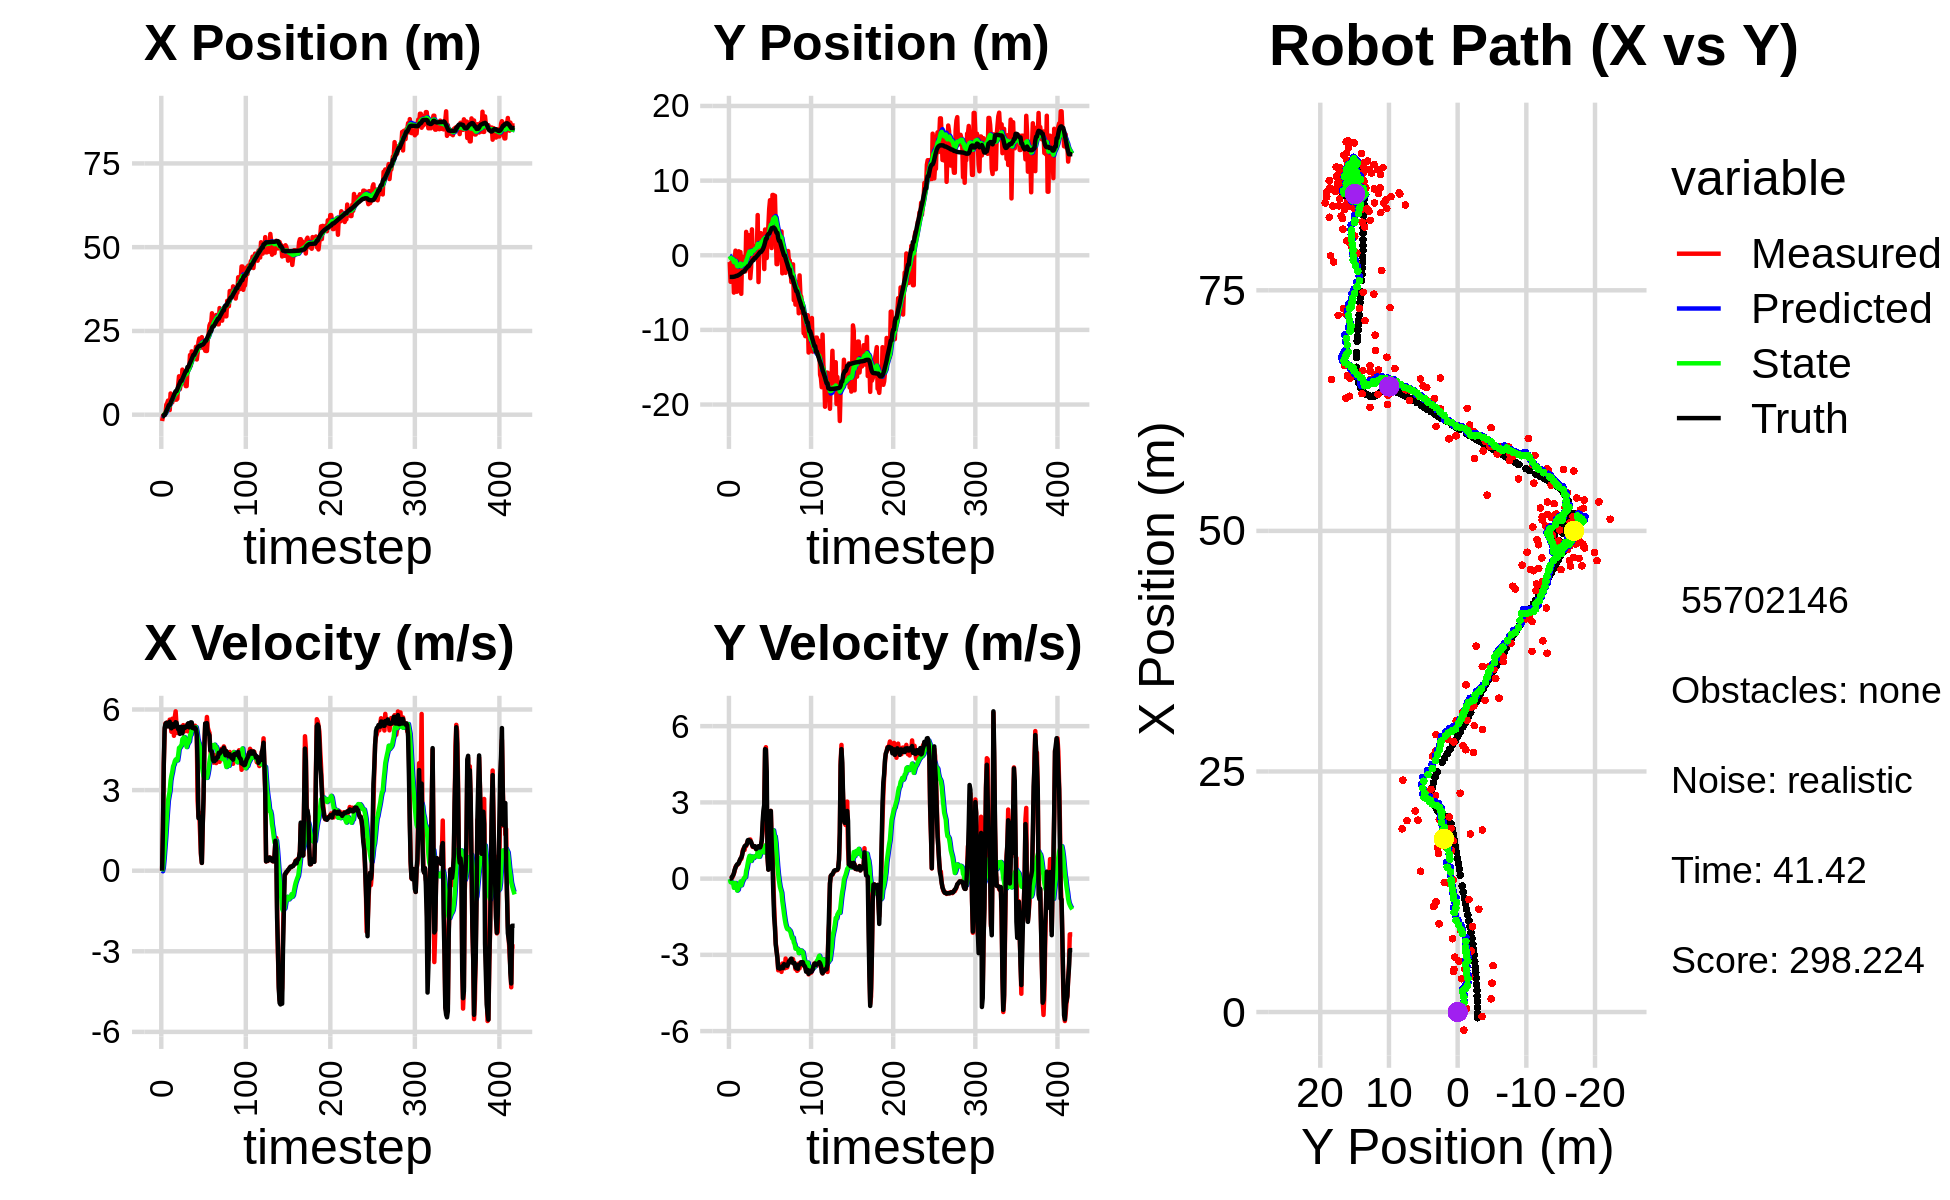

Source data for this figure (header and first rows):
-1.882830798609721246e+00, -9.084054243842036858e-01, 0.000000000000000000e+00, -0.000000000000000000e+00, 0.000000000000000000e+00, 0.000000000000000000e+00, 0.000000000000000000e+00, 0.000000000000000000e+00, -1.318058120606277195e-01, -5.832128287790942084e-02, 0.000000000000000000e+00, 0.000000000000000000e+00, -5.937191843138470704e-01, -2.903136730245809982e+00, 0.000000000000000000e+00, 0.000000000000000000e+00, 0.000000000000000000e+00, 2.584793255664408207e-04
-1.882830798609721246e+00, -9.084054243842036858e-01, 0.000000000000000000e+00, -0.000000000000000000e+00, -1.318058120606277195e-01, -5.832128287790942084e-02, 0.000000000000000000e+00, 0.000000000000000000e+00, -2.527185600098431073e-01, -1.154090267132086012e-01, -2.246113087730278526e-02, -2.081777059031711744e-02, -5.937191843138470704e-01, -2.903136730245809982e+00, 0.000000000000000000e+00, 0.000000000000000000e+00, 0.000000000000000000e+00, 1.209893380291759968e-04
-4.640980286980129765e-01, -3.558299816142868277e+00, 1.602999949332125640e+00, -5.533016878206059933e-04, -2.549646730975733688e-01, -1.174908037722403181e-01, -2.246113087730278526e-02, -2.081777059031711744e-02, -2.322784584602284041e-01, -3.660456358479326489e-01, 1.007666262733353524e-01, -1.407626821270869522e-01, -4.972645640722617166e-01, -2.903164959406087764e+00, 1.600000000000000089e+00, 0.000000000000000000e+00, 1.600000023841857910e+00, 3.451663651503622532e-04
3.317467858429389016e-02, -9.322232306725555251e-01, 3.979911351894326987e+00, 2.656657463091709540e-02, -2.222017958328948717e-01, -3.801219040606413357e-01, 1.007666262733353524e-01, -1.407626821270869522e-01, -7.935571258206539080e-02, -4.154301267968931177e-01, 4.329899275681451387e-01, -1.471977041687270171e-01, -1.175152656392675216e-01, -2.902807980549411138e+00, 4.000000000000000000e+00, 7.000000000000000146e-03, 4.000000000000000000e+00, -6.675068289041519165e-03
3.317467858429389016e-02, -9.322232306725555251e-01, 5.194884436483300227e+00, 3.467672339363394446e-02, -3.605671982525087554e-02, -4.301498972137658416e-01, 4.329899275681451387e-01, -1.471977041687270171e-01, 1.537773186305038953e-01, -4.625513949478029518e-01, 8.468618098448402742e-01, -1.541127757774445328e-01, -1.175152656392675216e-01, -2.902807980549411138e+00, 5.315999999999999837e+00, 8.699999999999999400e-02, 5.315999984741210938e+00, -6.675068289041519165e-03
3.600433323902593741e-01, -1.279245122263578560e+00, 5.485823190532907567e+00, 1.136344869477695224e-01, 2.384634996149879171e-01, -4.779626725255474162e-01, 8.468618098448402742e-01, -1.541127757774445328e-01, 4.510834562441580209e-01, -5.330823723277178239e-01, 1.259128388034944201e+00, -1.711291358094688964e-01, 4.824450616818891091e-01, -2.894992217004811685e+00, 5.463000000000000078e+00, 1.229999999999999982e-01, 5.464000225067138672e+00, -2.071124687790870667e-02
3.002672255312084815e+00, -5.003314286419089818e+00, 5.460526652497026845e+00, 1.948002487250998227e-01, 5.769962950476524854e-01, -5.501952859086647329e-01, 1.259128388034944201e+00, -1.711291358094688964e-01, 9.795888327306468968e-01, -9.228159049370167066e-01, 1.745546161196783963e+00, -3.618607692013443566e-01, 1.111492455205324248e+00, -2.878485708879392035e+00, 5.504999999999999893e+00, 2.139999999999999958e-01, 5.508999824523925781e+00, -3.565913811326026917e-02
3.466324031369783842e+00, -5.829490144184141798e-01, 5.515646748509298369e+00, 3.036754847348519526e-01, 1.154143448850325271e+00, -9.590019818571511312e-01, 1.745546161196783963e+00, -3.618607692013443566e-01, 1.540242445537939764e+00, -8.923522427135915924e-01, 2.192558011266493967e+00, -2.984614488672879817e-01, 1.633304893867963736e+00, -2.856248232190793157e+00, 5.370000000000000107e+00, 3.519999999999999796e-01, 5.381999969482421875e+00, -5.500156432390213013e-02
4.217789948274567990e+00, 6.183582819939698050e-01, 5.527898987771385997e+00, 4.599358860010387406e-01, 1.759498246664589205e+00, -9.221983876003203573e-01, 2.192558011266493967e+00, -2.984614488672879817e-01, 2.145386719202804660e+00, -7.445896739986180846e-01, 2.610224672745645957e+00, -1.743345710918552949e-01, 2.250564873393363641e+00, -2.814370484491564905e+00, 5.384000000000000341e+00, 4.279999999999999916e-01, 5.401000022888183594e+00, -8.301145583391189575e-02
1.376158416292914799e+00, -4.880737380795341807e+00, 5.375376067717581918e+00, 5.045145617497492907e-01, 2.406409186477369122e+00, -7.620231311078036196e-01, 2.610224672745645957e+00, -1.743345710918552949e-01, 2.457597314055885995e+00, -1.108403025448372325e+00, 2.794530362231277820e+00, -3.365783204773694637e-01, 2.876850426676531125e+00, -2.759040908494541089e+00, 5.488000000000000433e+00, 5.090000000000000080e-01, 5.512000083923339844e+00, -9.358245879411697388e-02
1.376158416292914799e+00, -4.880737380795341807e+00, 5.622290577696755776e+00, 5.276891199987856496e-01, 2.737050350279013777e+00, -1.142060857496109305e+00, 2.794530362231277820e+00, -3.365783204773694637e-01, 2.762355336651264537e+00, -1.447640822804495908e+00, 2.963992096777960494e+00, -4.703323608804024780e-01, 2.876850426676531125e+00, -2.759040908494541089e+00, 5.543999999999999595e+00, 5.639999999999999458e-01, 5.572000026702880859e+00, -9.358245879411697388e-02
6.335435926913400628e+00, -1.955692337645404066e+00, 5.431603458356868863e+00, 5.658661468833365848e-01, 3.058754546329060631e+00, -1.494674058892536239e+00, 2.963992096777960494e+00, -4.703323608804024780e-01, 3.484923117047510566e+00, -1.488485734627764234e+00, 3.348999848093746401e+00, -4.357032533235329352e-01, 3.513061821455916611e+00, -2.697007047333238816e+00, 5.333000000000000185e+00, 5.759999999999999565e-01, 5.363999843597412109e+00, -1.038058400154113770e-01
4.445437878435086532e+00, 5.309766665226629545e-01, 5.170695728987885431e+00, 5.965985953775613249e-01, 3.819823101856885117e+00, -1.532056059960117622e+00, 3.348999848093746401e+00, -4.357032533235329352e-01, 3.972617750940957482e+00, -1.290232647840188207e+00, 3.536248150976085913e+00, -2.809986249011040549e-01, 4.124344170043808155e+00, -2.630392657794571321e+00, 5.299000000000000377e+00, 6.300000000000000044e-01, 5.335999965667724609e+00, -1.148727610707283020e-01
3.659047425353343819e+00, -1.757648812612295774e+00, 5.655393659427240038e+00, 6.955041590405423024e-01, 4.326242566038565940e+00, -1.318332510330298524e+00, 3.536248150976085913e+00, -2.809986249011040549e-01, 4.377069174510919147e+00, -1.314302419177059145e+00, 3.678057358281213052e+00, -2.515344811364961797e-01, 4.634056389809558141e+00, -2.569842563482700903e+00, 5.453000000000000291e+00, 7.059999999999999609e-01, 5.498000144958496094e+00, -1.223662495613098145e-01
5.702348202866159177e+00, 4.247575531753801092e-01, 5.567599581316487800e+00, 7.656589422246475873e-01, 4.744874910339040852e+00, -1.339455867290708868e+00, 3.678057358281213052e+00, -2.515344811364961797e-01, 4.931990777181920471e+00, -1.126697384896680143e+00, 3.887419224737131973e+00, -1.160945701859207313e-01, 5.264761269490667139e+00, -2.488695072402713038e+00, 5.363000000000000433e+00, 7.850000000000000311e-01, 5.420000076293945312e+00, -1.366632580757141113e-01
4.825147688211663954e+00, -5.165448115853676470e+00, 5.020899887462542566e+00, 7.726341598273708255e-01, 5.320732699655633446e+00, -1.138306841915272205e+00, 3.887419224737131973e+00, -1.160945701859207313e-01, 5.335072796741910928e+00, -1.477372598973722972e+00, 3.955025361287422214e+00, -2.627043170104481629e-01, 5.891630470996449986e+00, -2.398039269016856601e+00, 5.357000000000000206e+00, 8.249999999999999556e-01, 5.420000076293945312e+00, -1.526859104633331299e-01
5.282018125302834655e+00, -1.733158701988550265e-01, 5.716382210141722098e+00, 9.513150434120508647e-01, 5.730575332870652794e+00, -1.503643030674767900e+00, 3.955025361287422214e+00, -2.627043170104481629e-01, 5.782195438754436978e+00, -1.323516135373792757e+00, 4.077017851901723056e+00, -1.410645980506719244e-01, 6.509628594279556424e+00, -2.299640999557205578e+00, 5.453000000000000291e+00, 9.090000000000000302e-01, 5.527999877929687500e+00, -1.649077683687210083e-01
4.489463627203020835e+00, -1.066311167445662900e+00, 5.932620239345617108e+00, 1.123148425437494380e+00, 6.189897223944608839e+00, -1.337622595178859841e+00, 4.077017851901723056e+00, -1.410645980506719244e-01, 6.131542135007082450e+00, -1.255522024405254067e+00, 4.139062775284707563e+00, -6.775558653325433611e-02, 7.031023324105611927e+00, -2.208584235985333599e+00, 5.527000000000000135e+00, 1.080000000000000071e+00, 5.631999969482421875e+00, -1.871030777692794800e-01
4.489463627203020835e+00, -1.066311167445662900e+00, 5.418714939669394326e+00, 1.190727020131875813e+00, 6.545448412535552762e+00, -1.262297583058579420e+00, 4.139062775284707563e+00, -6.775558653325433611e-02, 6.424026148671481806e+00, -1.187946010515872786e+00, 4.134110727567863464e+00, 9.835893582436222582e-04, 7.031023324105611927e+00, -2.208584235985333599e+00, 5.511000000000000121e+00, 1.163000000000000034e+00, 5.631999969482421875e+00, -2.163055688142776489e-01
4.773530304567605853e+00, -1.321056353184179244e+00, 5.123752394344704975e+00, 1.125910937987792959e+00, 6.837437221428268153e+00, -1.187847651580048458e+00, 4.134110727567863464e+00, 9.835893582436222582e-04, 6.699934531199110310e+00, -1.150776301036319893e+00, 4.104681392090508751e+00, 4.755878045388343273e-02, 7.663587868585893581e+00, -2.080046342344580967e+00, 5.365000000000000213e+00, 1.268999999999999906e+00, 5.513000011444091797e+00, -2.163055688142776489e-01
8.869147420277045057e+00, -2.163466321588739305e+00, 5.344674403387066342e+00, 1.297865756455229391e+00, 7.110402670408161541e+00, -1.146020422990931653e+00, 4.104681392090508751e+00, 4.755878045388343273e-02, 7.337052463552485193e+00, -1.187088183403082420e+00, 4.301727415058281601e+00, 5.869656401243101423e-02, 8.276773751250694033e+00, -1.938793646707068108e+00, 5.267000000000000348e+00, 1.296000000000000041e+00, 5.425000190734863281e+00, -2.382223904132843018e-01
1.146740967062575933e+01, 3.133488608799594122e+00, 5.160787495238483125e+00, 1.279359408447768409e+00, 7.767225205058313264e+00, -1.181218527001839380e+00, 4.301727415058281601e+00, 5.869656401243101423e-02, 8.152222276455921346e+00, -7.210995193162970107e-01, 4.571812991910211288e+00, 3.137708806133013284e-01, 8.872473061537673900e+00, -1.792545841596658640e+00, 5.261999999999999567e+00, 1.316999999999999948e+00, 5.425000190734863281e+00, -2.430012524127960205e-01
7.619595229495123689e+00, 7.358527909673108214e-01, 5.289887371127306004e+00, 1.399956048140567066e+00, 8.609403575646942031e+00, -6.897224312549669056e-01, 4.571812991910211288e+00, 3.137708806133013284e-01, 8.556147581230909793e+00, -5.080799624610777832e-01, 4.577724222781822228e+00, 4.291203231009097507e-01, 9.467033684612619737e+00, -1.641348289067606103e+00, 5.091000000000000192e+00, 1.364999999999999991e+00, 5.270999908447265625e+00, -2.587164342403411865e-01
9.165826440101522365e+00, 2.698172760898779998e+00, 5.281123095222099550e+00, 1.481541534269215310e+00, 9.013920003509092282e+00, -4.651679301509867859e-01, 4.577724222781822228e+00, 4.291203231009097507e-01, 9.064777147793575907e+00, -1.214153402867272358e-01, 4.643873182386617948e+00, 6.221767971355084414e-01, 1.006687194103717431e+01, -1.477812098616452019e+00, 5.352999999999999758e+00, 1.512000000000000011e+00, 5.561999797821044922e+00, -2.735050320625305176e-01
9.165826440101522365e+00, 2.698172760898779998e+00, 5.132622958343461939e+00, 1.470069716289866601e+00, 9.529164466032238323e+00, -5.919766057317638747e-02, 4.643873182386617948e+00, 6.221767971355084414e-01, 9.521411403481600644e+00, 2.372645377468445838e-01, 4.664588850136180298e+00, 7.868915053282028449e-01, 1.006687194103717431e+01, -1.477812098616452019e+00, 5.349000000000000199e+00, 1.524000000000000021e+00, 5.561999797821044922e+00, -2.789490818977355957e-01
1.345957976594902661e+01, 1.950992775769689214e+00, 5.228757400132668209e+00, 1.497604240589379021e+00, 9.987870288495217963e+00, 3.159536882796648571e-01, 4.664588850136180298e+00, 7.868915053282028449e-01, 1.033647645947680260e+01, 5.006345729775685260e-01, 4.897924140164570339e+00, 8.938070977950572926e-01, 1.068040686864460298e+01, -1.303796099951820775e+00, 5.113000000000000433e+00, 1.457999999999999963e+00, 5.316999912261962891e+00, -2.789490818977355957e-01
1.068450087340708876e+01, -3.074724720912684450e+00, 5.418258080494672058e+00, 1.540508751287040567e+00, 1.082626887349325884e+01, 5.900152827570742664e-01, 4.897924140164570339e+00, 8.938070977950572926e-01, 1.084052177230256220e+01, 2.727199746763119825e-01, 4.933159186976605604e+00, 7.559580687154974221e-01, 1.126571494391575712e+01, -1.136746691834651379e+00, 5.344000000000000306e+00, 1.485000000000000098e+00, 5.546000003814697266e+00, -2.770083546638488770e-01
1.169479484864430852e+01, -1.639151083408936227e+00, 5.183322805132745792e+00, 1.415024825052487500e+00, 1.133383769100022320e+01, 3.483157815478617469e-01, 4.933159186976605604e+00, 7.559580687154974221e-01, 1.138012303344361165e+01, 1.895012841732489905e-01, 4.973191979669672413e+00, 6.951955991798584034e-01, 1.185763770377306869e+01, -9.709146482998688432e-01, 5.355000000000000426e+00, 1.443999999999999950e+00, 5.546000003814697266e+00, -2.665018737316131592e-01
1.096282440407981440e+01, 3.471672249874427685e+00, 5.270154278576652196e+00, 1.344691894403190480e+00, 1.187744223141057809e+01, 2.590208440912348253e-01, 4.973191979669672413e+00, 6.951955991798584034e-01, 1.180895647757290412e+01, 5.893668483408815995e-01, 4.948432428902147961e+00, 8.706949872561766668e-01, 1.246991568788884308e+01, -8.087699878741515525e-01, 5.314000000000000057e+00, 1.342000000000000082e+00, 5.480999946594238281e+00, -2.498219609260559082e-01
8.540273964916066163e+00, -3.891742689696754964e-01, 5.197225464250524674e+00, 1.248146718496951468e+00, 1.230379972046311821e+01, 6.764363470664992439e-01, 4.948432428902147961e+00, 8.706949872561766668e-01, 1.197097371854631120e+01, 5.923076909786649802e-01, 4.766393416709171937e+00, 8.392332534059758764e-01, 1.308861953029116876e+01, -6.548171515456747693e-01, 5.350999999999999979e+00, 1.268000000000000016e+00, 5.499000072479248047e+00, -2.356928139925003052e-01
8.540273964916066163e+00, -3.891742689696754964e-01, 5.326601907274971737e+00, 1.248661383312533291e+00, 1.244761306021722902e+01, 6.762310163192626344e-01, 4.766393416709171937e+00, 8.392332534059758764e-01, 1.211788946751868501e+01, 5.934872876074339665e-01, 4.602269030409748218e+00, 8.092305963887901354e-01, 1.308861953029116876e+01, -6.548171515456747693e-01, 5.354000000000000092e+00, 1.252999999999999892e+00, 5.499000072479248047e+00, -2.302621304988861084e-01
1.334154087298449198e+01, 1.220166398039487010e+00, 5.456861252896251457e+00, 1.280113463898154835e+00, 1.257811637055965903e+01, 6.744103472463129911e-01, 4.602269030409748218e+00, 8.092305963887901354e-01, 1.269306525786154438e+01, 7.459274359328761372e-01, 4.713741929691123822e+00, 8.551868018298085516e-01, 1.422551566416419888e+01, -3.869326575413929992e-01, 5.434000000000000163e+00, 1.278000000000000025e+00, 5.583000183105468750e+00, -2.304213643074035645e-01
1.334154087298449198e+01, 1.220166398039487010e+00, 5.181340880428463080e+00, 1.215479726291750495e+00, 1.316443945083065614e+01, 8.314461161158570590e-01, 4.713741929691123822e+00, 8.551868018298085516e-01, 1.320522165397665759e+01, 8.834372373274347323e-01, 4.761787175773657843e+00, 8.890204954978978558e-01, 1.422551566416419888e+01, -3.869326575413929992e-01, 5.487000000000000099e+00, 1.270000000000000018e+00, 5.631999969482421875e+00, -2.304213643074035645e-01
1.375145107555482227e+01, 6.679919497472541767e-01, 5.278718035248433971e+00, 1.166178969603370197e+00, 1.368140037155402311e+01, 9.723392868772244846e-01, 4.761787175773657843e+00, 8.890204954978978558e-01, 1.371492937378282839e+01, 9.555478108393876679e-01, 4.808135117165967642e+00, 8.876472638943593285e-01, 1.485333472500579433e+01, -2.427175512508811805e-01, 5.334999999999999964e+00, 1.163000000000000034e+00, 5.460000038146972656e+00, -2.174284905195236206e-01
1.781687694834843683e+01, 6.528110035353384966e-01, 5.323019862942775404e+00, 1.150815632066419569e+00, 1.419574288549942587e+01, 1.044312537228823556e+00, 4.808135117165967642e+00, 8.876472638943593285e-01, 1.455551363675985321e+01, 1.018719042555049414e+00, 5.045405158244218313e+00, 8.816893342948611823e-01, 1.546763831409507972e+01, -1.088705529164459979e-01, 5.418999999999999595e+00, 1.187000000000000055e+00, 5.546999931335449219e+00, -2.129190415143966675e-01
1.463160306239882225e+01, 5.388953639507781723e+00, 5.485407589869327083e+00, 1.231742675185863778e+00, 1.506005415258427504e+01, 1.106887975984535588e+00, 5.045405158244218313e+00, 8.816893342948611823e-01, 1.504373783863750980e+01, 1.524736754992784382e+00, 5.058591592541795023e+00, 1.091675131003447818e+00, 1.598704367899139811e+01, 5.057288678971190096e-03, 5.522999999999999687e+00, 1.247999999999999998e+00, 5.662000179290771484e+00, -2.208851128816604614e-01
1.890612560491800309e+01, -3.592867183143048759e+00, 5.450186489041496607e+00, 1.260278420917994691e+00, 1.554959699789168859e+01, 1.633904268093129275e+00, 5.058591592541795023e+00, 1.091675131003447818e+00, 1.587858892904086261e+01, 1.149340620093263432e+00, 5.271466872420051075e+00, 8.621288984760226981e-01, 1.661631995426350272e+01, 1.473898418964132706e-01, 5.517000000000000348e+00, 1.274999999999999911e+00, 5.662000179290771484e+00, -2.272418141365051270e-01
1.678204217593998493e+01, 8.765305408452647162e-01, 5.169029269699688456e+00, 1.215415896434893561e+00, 1.640573561628286825e+01, 1.235553509940865657e+00, 5.271466872420051075e+00, 8.621288984760226981e-01, 1.643495045554994505e+01, 1.216857389110268306e+00, 5.283278878763908892e+00, 8.616838902601674510e-01, 1.723395568183870452e+01, 2.930769458769378888e-01, 5.309999999999999609e+00, 1.247000000000000108e+00, 5.453999996185302734e+00, -2.309391945600509644e-01
1.707474112499498986e+01, 2.957814408685234486e+00, 5.393666791750051814e+00, 1.247257811212019618e+00, 1.696327834342633523e+01, 1.303025778136285062e+00, 5.283278878763908892e+00, 8.616838902601674510e-01, 1.697930687022434881e+01, 1.475163612475200114e+00, 5.298369373788293757e+00, 9.540184257042030325e-01, 1.784450751590284767e+01, 4.333774576392964151e-01, 5.310999999999999943e+00, 1.227999999999999980e+00, 5.451000213623046875e+00, -2.272503972053527832e-01
1.707474112499498986e+01, 2.957814408685234486e+00, 5.381975699826989867e+00, 1.244554306103965891e+00, 1.750914380760317712e+01, 1.570565455045620507e+00, 5.298369373788293757e+00, 9.540184257042030325e-01, 1.747360293400267750e+01, 1.713471928627803065e+00, 5.281880093374970109e+00, 1.029952108592013582e+00, 1.784450751590284767e+01, 4.333774576392964151e-01, 5.288000000000000256e+00, 1.324999999999999956e+00, 5.451000213623046875e+00, -2.272503972053527832e-01
1.711027091767438435e+01, 1.663016868270546178e+00, 5.394970115531771526e+00, 1.523657721974889467e+00, 1.800179094334017549e+01, 1.816467139487004445e+00, 5.281880093374970109e+00, 1.029952108592013582e+00, 1.792578535669824902e+01, 1.823096998229816412e+00, 5.243221238283811481e+00, 1.045120341154929466e+00, 1.845348769466214733e+01, 5.846101765978567455e-01, 5.323999999999999844e+00, 1.500999999999999890e+00, 5.532000064849853516e+00, -2.752531170845031738e-01
2.026579648275193080e+01, 1.229329152555312943e+00, 5.228816137705710076e+00, 1.857654550038786878e+00, 1.845010748052662919e+01, 1.927609032345309448e+00, 5.243221238283811481e+00, 1.045120341154929466e+00, 1.861621723581392729e+01, 1.896585498774589595e+00, 5.339739526653498380e+00, 1.049870289613675345e+00, 1.896037131563139866e+01, 7.415864006359732530e-01, 5.275999999999999801e+00, 2.221000000000000085e+00, 5.723999977111816406e+00, -3.413641750812530518e-01
1.648609954116056997e+01, 2.809700681313943793e+00, 5.109254205420279860e+00, 2.474641587006098487e+00, 1.915019118847927615e+01, 2.001572527735957063e+00, 5.339739526653498380e+00, 1.049870289613675345e+00, 1.889327843443518162e+01, 2.138376770210445699e+00, 5.177396022714495061e+00, 1.150359881239355841e+00, 1.956188231746985551e+01, 9.809321892942575172e-01, 5.059000000000000163e+00, 2.677999999999999936e+00, 5.723999977111816406e+00, -4.510453343391418457e-01
1.849880439053890058e+01, -1.849178121845616474e+00, 2.600044842754897889e+00, 2.696717115585128166e+00, 1.941101803670663273e+01, 2.253412758334381483e+00, 5.177396022714495061e+00, 1.150359881239355841e+00, 1.919211829765104582e+01, 1.933441217345770902e+00, 4.916013362890569560e+00, 1.033633885945738351e+00, 2.007853537827420354e+01, 1.302154018174317196e+00, 3.963999999999999968e+00, 2.922000000000000153e+00, 4.923999786376953125e+00, -8.036473393440246582e-01
2.165323394576214966e+01, 3.451199246457140379e+00, 2.031275723310572712e+00, 5.042223073783419274e+00, 1.968371963394010393e+01, 2.036804605940344626e+00, 4.916013362890569560e+00, 1.033633885945738351e+00, 1.971354670333620618e+01, 2.340846722346861419e+00, 4.784381056603778326e+00, 1.277383008730433867e+00, 2.034317809376858577e+01, 1.729677630497168161e+00, 1.953999999999999959e+00, 5.096000000000000085e+00, 5.458000183105468750e+00, -1.187832713127136230e+00
2.273597985495725027e+01, -3.719206320882912364e-01, 2.156649164630123128e+00, 5.172396099181040263e+00, 2.019198480899658321e+01, 2.468585023219904695e+00, 4.784381056603778326e+00, 1.277383008730433867e+00, 2.028807595742964409e+01, 2.367517082159155795e+00, 4.704831651044660390e+00, 1.323120942549043555e+00, 2.053298026368584317e+01, 2.218242122078880829e+00, 2.008999999999999897e+00, 5.075000000000000178e+00, 5.458000183105468750e+00, -1.175760746002197266e+00
2.273597985495725027e+01, -3.719206320882912364e-01, 1.328471196447259306e+00, 3.186136784355767748e+00, 2.075855912253410906e+01, 2.499829176414060328e+00, 4.704831651044660390e+00, 1.323120942549043555e+00, 2.076334947381819163e+01, 2.309148237533377834e+00, 4.533129617804554812e+00, 1.276393427587052321e+00, 2.053298026368584317e+01, 2.218242122078880829e+00, 2.001999999999999780e+00, 4.206000000000000405e+00, 4.657999992370605469e+00, -1.175760746002197266e+00
2.003400892062685301e+01, 2.673751385012897330e+00, 5.598499948524974235e-01, 8.882949302612603848e-01, 2.121666243559864640e+01, 2.436787580292083089e+00, 4.533129617804554812e+00, 1.276393427587052321e+00, 2.089975564563032862e+01, 2.442525500641297143e+00, 4.142211285664335385e+00, 1.269747837275046365e+00, 2.075469332934526534e+01, 2.673239183948436182e+00, 6.530000000000000249e-01, 8.319999999999999618e-01, 1.057999968528747559e+00, -1.008428931236267090e+00
2.315018683689156376e+01, 3.877003861437153365e+00, 2.927785882191064615e-01, 3.651091526802793252e-01, 2.131397677419676384e+01, 2.569500284368801957e+00, 4.142211285664335385e+00, 1.269747837275046365e+00, 2.128099841680772286e+01, 2.653911766626922297e+00, 3.923943386858943949e+00, 1.288495149175705290e+00, 2.087914019864313886e+01, 2.852927637943633243e+00, 2.879999999999999782e-01, 3.509999999999999787e-01, 4.539999961853027344e-01, -8.949019908905029297e-01
2.089593836154416095e+01, 6.174800825876129551e+00, 1.631881810498966301e+00, 1.871430189847427039e+00, 2.167339275549361588e+01, 2.782761281544492871e+00, 3.923943386858943949e+00, 1.288495149175705290e+00, 2.148182838875381151e+01, 3.126706739409523372e+00, 3.693310772646966278e+00, 1.468404357697987939e+00, 2.091387110930822146e+01, 2.894661380045725707e+00, 1.675000000000000044e+00, 1.792999999999999927e+00, 2.453999996185302734e+00, -8.536695837974548340e-01
1.988421314974127085e+01, 7.377560092350123000e+00, 2.748401843672732880e+00, 2.386605972798761854e+00, 2.185115946601850823e+01, 3.273547175179322366e+00, 3.693310772646966278e+00, 1.468404357697987939e+00, 2.162087627261380263e+01, 3.698764526831320509e+00, 3.509634608246853915e+00, 1.695614695741919364e+00, 2.111717540021250272e+01, 3.101492358634825752e+00, 2.685999999999999943e+00, 2.478000000000000203e+00, 3.654000043869018555e+00, -7.150576710700988770e-01
1.993387085215106680e+01, 5.779989911135932523e+00, 4.638096264713134964e+00, 2.664556960246164063e+00, 2.197183973343848962e+01, 3.868325996405512335e+00, 3.509634608246853915e+00, 1.695614695741919364e+00, 2.184368409547156631e+01, 4.089476703990776230e+00, 3.492919834459223161e+00, 1.825700528670422429e+00, 2.148270636853963111e+01, 3.372368289571922695e+00, 4.628999999999999559e+00, 2.662999999999999812e+00, 5.341000080108642578e+00, -5.214536786079406738e-01
1.908600598602469844e+01, 9.613043797465419260e-01, 5.469954635387557218e+00, 1.418942403864380086e+00, 2.219297607891748925e+01, 4.272046756857818650e+00, 3.492919834459223161e+00, 1.825700528670422429e+00, 2.201104691626991183e+01, 3.943264882202679900e+00, 3.488577458647569074e+00, 1.657371909603009286e+00, 2.206641799231310230e+01, 3.625931692539657192e+00, 5.480000000000000426e+00, 1.421000000000000041e+00, 5.660999774932861328e+00, -2.538121640682220459e-01
1.903345185574142917e+01, 8.079506827908362609e+00, 5.264746744084932040e+00, 1.365710119871908379e+00, 2.235990466213466732e+01, 4.109002073162980828e+00, 3.488577458647569074e+00, 1.657371909603009286e+00, 2.214727837900783314e+01, 4.470059229785547039e+00, 3.455879156575011990e+00, 1.824319858983153519e+00, 2.206641799231310230e+01, 3.625931692539657192e+00, 5.383000000000000007e+00, 6.840000000000000524e-01, 5.427000045776367188e+00, -2.538121640682220459e-01
1.903345185574142917e+01, 8.079506827908362609e+00, 5.720728950756032383e+00, 5.570904789976204724e-02, 2.249286629466533327e+01, 4.652491215683862258e+00, 3.455879156575011990e+00, 1.824319858983153519e+00, 2.229362985396443264e+01, 4.899433931045353852e+00, 3.456278568990040601e+00, 1.900451300344250249e+00, 2.268554908048862018e+01, 3.718965007176924686e+00, 5.493000000000000327e+00, -5.300000000000000266e-01, 5.519000053405761719e+00, -9.737795218825340271e-03
2.247299432764053861e+01, 3.198257846476262767e+00, 5.332639017926603664e+00, -1.034208318032396434e+00, 2.263925771086343630e+01, 5.089479061079778432e+00, 3.456278568990040601e+00, 1.900451300344250249e+00, 2.272230820077458091e+01, 4.786418486973346376e+00, 3.601887303453549016e+00, 1.683217192396810447e+00, 2.331352454456794732e+01, 3.670373869551936341e+00, 5.157000000000000028e+00, -1.483000000000000096e+00, 5.366000175476074219e+00, 1.915612369775772095e-01
2.409911438845500697e+01, 7.972979022255664461e+00, 5.215432566452958163e+00, -1.814316767605018255e+00, 2.308249693111993750e+01, 4.954740206213027243e+00, 3.601887303453549016e+00, 1.683217192396810447e+00, 2.326048320427766214e+01, 5.089495024297254311e+00, 3.789500485242069505e+00, 1.663349754962940574e+00, 2.381155425348508459e+01, 3.542756988012699448e+00, 5.096000000000000085e+00, -1.909999999999999920e+00, 5.441999912261962891e+00, 3.347801566123962402e-01
2.660458117748482465e+01, 3.661688609050019139e+00, 5.132459856430284795e+00, -2.536430509628547991e+00, 2.363943325280186869e+01, 5.255829999793548701e+00, 3.789500485242069505e+00, 1.663349754962940574e+00, 2.398231246357866908e+01, 4.926760688042241654e+00, 4.059678733045260834e+00, 1.402899827024092883e+00, 2.439741927387168374e+01, 3.301988078291166140e+00, 5.035000000000000142e+00, -2.601999999999999869e+00, 5.666999816894531250e+00, 4.589919745922088623e-01
2.725618392271154988e+01, -1.192036675835898452e+00, 4.510430965209932808e+00, -2.800266714099430398e+00, 2.438828033688319508e+01, 5.067050670744650986e+00, 4.059678733045260834e+00, 1.402899827024092883e+00, 2.467546667891368628e+01, 4.299017761831315454e+00, 4.251133115972693055e+00, 9.307968670747515105e-01, 2.495040351145577162e+01, 2.999074412034620440e+00, 4.477000000000000313e+00, -2.867999999999999883e+00, 5.315999984741210938e+00, 5.556039810180664062e-01
2.725618392271154988e+01, -1.192036675835898452e+00, 4.253791621452919891e+00, -3.124506289429217265e+00, 2.510057999051095479e+01, 4.392097448538790694e+00, 4.251133115972693055e+00, 9.307968670747515105e-01, 2.529882262322353625e+01, 3.693861996798992742e+00, 4.367348207385108871e+00, 4.959200383401569101e-01, 2.495040351145577162e+01, 2.999074412034620440e+00, 4.461999999999999744e+00, -3.109999999999999876e+00, 5.439000129699707031e+00, 6.335217952728271484e-01
3.027798253355157954e+01, 2.097029213505862688e-01, 4.403153390294679781e+00, -3.607090686789932388e+00, 2.573555744396204759e+01, 3.743454000633008594e+00, 4.367348207385108871e+00, 4.959200383401569101e-01, 2.615488965458145287e+01, 3.236058295727771039e+00, 4.614731825979691671e+00, 1.518664938116552343e-01, 2.597532492914894320e+01, 2.259777976667503019e+00, 4.415000000000000036e+00, -3.520999999999999908e+00, 5.646999835968017578e+00, 6.863428354263305664e-01
... 358 more rows
